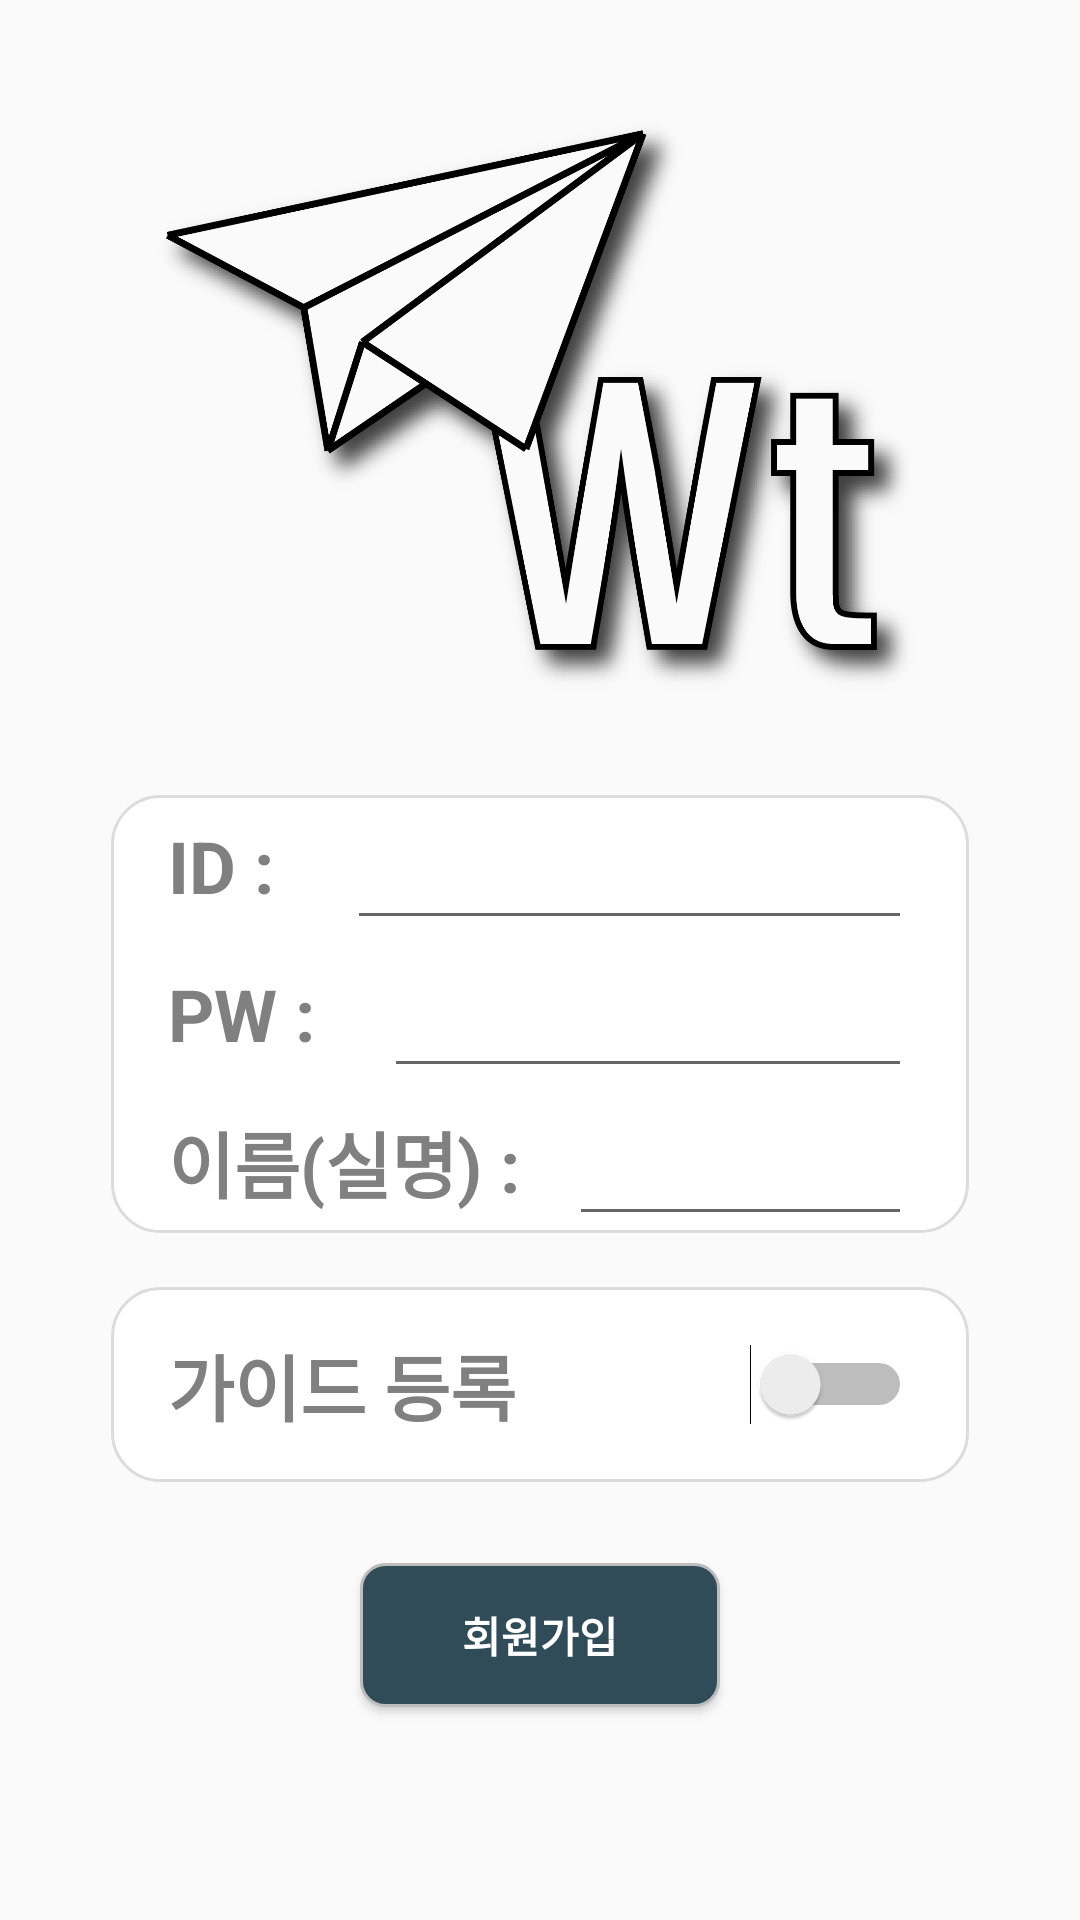

Layout XML and referenced resources for this Android screen:
<!-- AndroidManifest.xml: application theme Theme.Final_java_project -->
<!-- res/layout/sign_up.xml -->
<?xml version="1.0" encoding="utf-8"?>
<LinearLayout xmlns:android="http://schemas.android.com/apk/res/android"
    xmlns:tools="http://schemas.android.com/tools"
    android:layout_width="match_parent"
    android:layout_height="match_parent"
    android:gravity="center"
    android:orientation="vertical">

    <ScrollView
        android:layout_width="match_parent"
        android:layout_height="match_parent"
        android:layout_margin="16dp"
        android:orientation="vertical"
        tools:ignore="MissingConstraints">

        <LinearLayout
            android:layout_width="match_parent"
            android:layout_height="wrap_content"
            android:gravity="center"
            android:orientation="vertical">

            <ImageView
                android:id="@+id/mainImage"
                android:layout_width="260dp"
                android:layout_height="200dp"
                android:clipToOutline="true"
                android:scaleType="centerCrop"
                android:src="@drawable/main_img1"
                android:layout_marginTop="24dp"/>

            <LinearLayout
                android:layout_width="match_parent"
                android:layout_height="wrap_content"
                android:layout_marginHorizontal="20dp"
                android:background="@drawable/edit_text_shape"
                android:orientation="vertical"
                android:layout_marginTop="24dp">

                <LinearLayout
                    android:layout_width="match_parent"
                    android:layout_height="wrap_content"
                    android:layout_marginHorizontal="20dp"
                    android:gravity="center"
                    android:orientation="horizontal">

                    <TextView
                        android:layout_width="wrap_content"
                        android:layout_height="wrap_content"
                        android:layout_weight="1"
                        android:text="ID : "
                        android:textColor="#808080"
                        android:textSize="24dp"
                        android:textStyle="bold" />

                    <EditText
                        android:id="@+id/signup_id"
                        android:layout_width="wrap_content"
                        android:layout_height="wrap_content"
                        android:layout_weight="9"
                        android:inputType="text"
                        android:textSize="24dp"
                        android:textStyle="bold" />
                </LinearLayout>

                <LinearLayout
                    android:layout_width="match_parent"
                    android:layout_height="wrap_content"
                    android:layout_marginHorizontal="20dp"
                    android:gravity="center"
                    android:orientation="horizontal">

                    <TextView
                        android:layout_width="wrap_content"
                        android:layout_height="wrap_content"
                        android:layout_weight="1"
                        android:text="PW : "
                        android:textColor="#808080"
                        android:textSize="24dp"
                        android:textStyle="bold" />

                    <EditText
                        android:id="@+id/signup_pw"
                        android:layout_width="wrap_content"
                        android:layout_height="wrap_content"
                        android:layout_weight="9"
                        android:inputType="textPassword"
                        android:textSize="24dp"
                        android:textStyle="bold" />
                </LinearLayout>

                <LinearLayout
                    android:layout_width="match_parent"
                    android:layout_height="wrap_content"
                    android:layout_marginHorizontal="20dp"
                    android:gravity="center"
                    android:orientation="horizontal">

                    <TextView
                        android:layout_width="wrap_content"
                        android:layout_height="wrap_content"
                        android:layout_weight="1"
                        android:text="이름(실명) : "
                        android:textColor="#808080"
                        android:textSize="24dp"
                        android:textStyle="bold" />

                    <EditText
                        android:id="@+id/signup_name"
                        android:layout_width="wrap_content"
                        android:layout_height="wrap_content"
                        android:layout_weight="9"
                        android:textSize="24dp"
                        android:textStyle="bold" />
                </LinearLayout>
            </LinearLayout>

            <LinearLayout
                android:layout_width="match_parent"
                android:layout_height="wrap_content"
                android:layout_marginHorizontal="20dp"
                android:layout_marginTop="16dp"
                android:background="@drawable/edit_text_shape"
                android:gravity="center"
                android:orientation="vertical">

                <LinearLayout
                    android:layout_width="match_parent"
                    android:layout_height="wrap_content"
                    android:layout_marginHorizontal="20dp"
                    android:layout_marginTop="16dp"
                    android:layout_marginBottom="16dp"
                    android:gravity="center"
                    android:orientation="horizontal">

                    <TextView
                        android:layout_width="wrap_content"
                        android:layout_height="wrap_content"

                        android:text="가이드 등록 "
                        android:textColor="#808080"
                        android:textSize="24dp"
                        android:textStyle="bold" />
                    <ImageButton
                        android:id="@+id/queston_button"
                        android:layout_width="24dp"
                        android:layout_height="24dp"
                        android:layout_gravity="center"
                        android:background="@android:color/transparent"
                        android:contentDescription="TODO"
                        android:scaleType="fitCenter"
                        android:src="@drawable/quesion"
                        android:onClick="onButtonClick" />
                    <Switch
                        android:layout_weight="1"
                        android:id="@+id/tour_guide_check"
                        android:layout_width="wrap_content"
                        android:layout_height="wrap_content" />

                </LinearLayout>

                <Button
                    android:id="@+id/search_region"
                    android:layout_width="wrap_content"
                    android:layout_height="wrap_content"
                    android:layout_margin="10dp"
                    android:width="120dp"
                    android:background="@drawable/btn_blue"
                    android:onClick="onButtonClick"
                    android:text="거주지 검색"
                    android:textStyle="bold"
                    android:visibility="gone" />

                <TextView
                    android:id="@+id/my_region_text"
                    android:layout_width="wrap_content"
                    android:layout_height="wrap_content"
                    android:layout_weight="1"
                    android:paddingBottom="16dp"
                    android:text="선택한 거주지 : "
                    android:textColor="#808080"
                    android:textSize="16dp"
                    android:textStyle="bold"
                    android:visibility="gone" />

                <LinearLayout
                    android:layout_width="match_parent"
                    android:layout_height="wrap_content"
                    android:layout_marginHorizontal="20dp"
                    android:orientation="horizontal">

                    <TextView
                        android:id="@+id/my_profile_text"
                        android:layout_width="wrap_content"
                        android:layout_height="wrap_content"
                        android:layout_weight="1"
                        android:paddingBottom="16dp"
                        android:text="프로필 메세지 : "
                        android:textColor="#808080"
                        android:textSize="16dp"
                        android:textStyle="bold"
                        android:visibility="gone" />

                    <EditText
                        android:id="@+id/my_profile_message_editText"
                        android:layout_width="wrap_content"
                        android:layout_height="wrap_content"
                        android:layout_weight="9"
                        android:textSize="24dp"
                        android:textStyle="bold"
                        android:visibility="gone" />
                </LinearLayout>
            </LinearLayout>

            <LinearLayout
                android:layout_width="wrap_content"
                android:layout_height="wrap_content"
                android:layout_gravity="center"
                android:layout_margin="16dp"
                android:orientation="vertical">

                <Button
                    android:id="@+id/try_signup_btn"
                    android:layout_width="wrap_content"
                    android:layout_height="wrap_content"
                    android:layout_gravity="center"
                    android:layout_margin="10dp"
                    android:width="120dp"
                    android:background="@drawable/btn_blue"
                    android:onClick="onButtonClick"
                    android:text="회원가입"
                    android:textStyle="bold" />
            </LinearLayout>

        </LinearLayout>
    </ScrollView>
</LinearLayout>
<!-- resources referenced by this layout -->
<resources>
  <!-- drawable btn_blue (drawable) -->
  <?xml version="1.0" encoding="utf-8"?>
  <shape xmlns:android="http://schemas.android.com/apk/res/android"
      android:shape="rectangle" android:padding = "10dp">
      
      <solid android:color="#304c59"/>
      
      <corners
          android:bottomLeftRadius="8dp"
          android:bottomRightRadius="8dp"
          android:topLeftRadius="8dp"
          android:topRightRadius="8dp"/>
      
      <stroke android:width="1dp"
          android:color="#BDBDBD"/>
  </shape>
  <!-- drawable edit_text_shape (drawable) -->
  <?xml version="1.0" encoding="utf-8"?>
  <layer-list xmlns:android="http://schemas.android.com/apk/res/android">
  
      <item
          android:bottom="1dp"
          android:left="1dp"
          android:right="1dp"
          android:top="1dp">
          <shape android:shape="rectangle">
              <stroke
                  android:width="1dp"
                  android:color="#dcdcdc" />
  
              <solid android:color="#FFF" />
              <corners android:radius="16dp"/>
          </shape>
  
  
  
      </item>
  
  
  </layer-list>
  <!-- drawable main_img1: png bitmap (drawable, 90415 bytes) -->
  <style name="Theme.Final_java_project" parent="Theme.AppCompat.DayNight.DarkActionBar">
          
          <item name="colorPrimary">#36474f</item>
          <item name="colorPrimaryVariant">@color/purple_700</item>
          <item name="colorOnPrimary">@color/white</item>
          
          <item name="colorSecondary">@color/teal_200</item>
          <item name="colorSecondaryVariant">@color/teal_700</item>
          <item name="colorOnSecondary">@color/black</item>
          
          <item name="android:statusBarColor">?attr/colorPrimaryVariant</item>
          
          <item name="android:textColor">@color/white</item>
      </style>
  <!-- not gathered from this repository: default colours our renderer supplied (Android Studio template values) -->
  <color name="purple_700">#FF3700B3</color>
  <color name="teal_200">#FF03DAC5</color>
  <color name="teal_700">#FF018786</color>
  <color name="black">#FF000000</color>
  <color name="white">#FFFFFFFF</color>
</resources>
